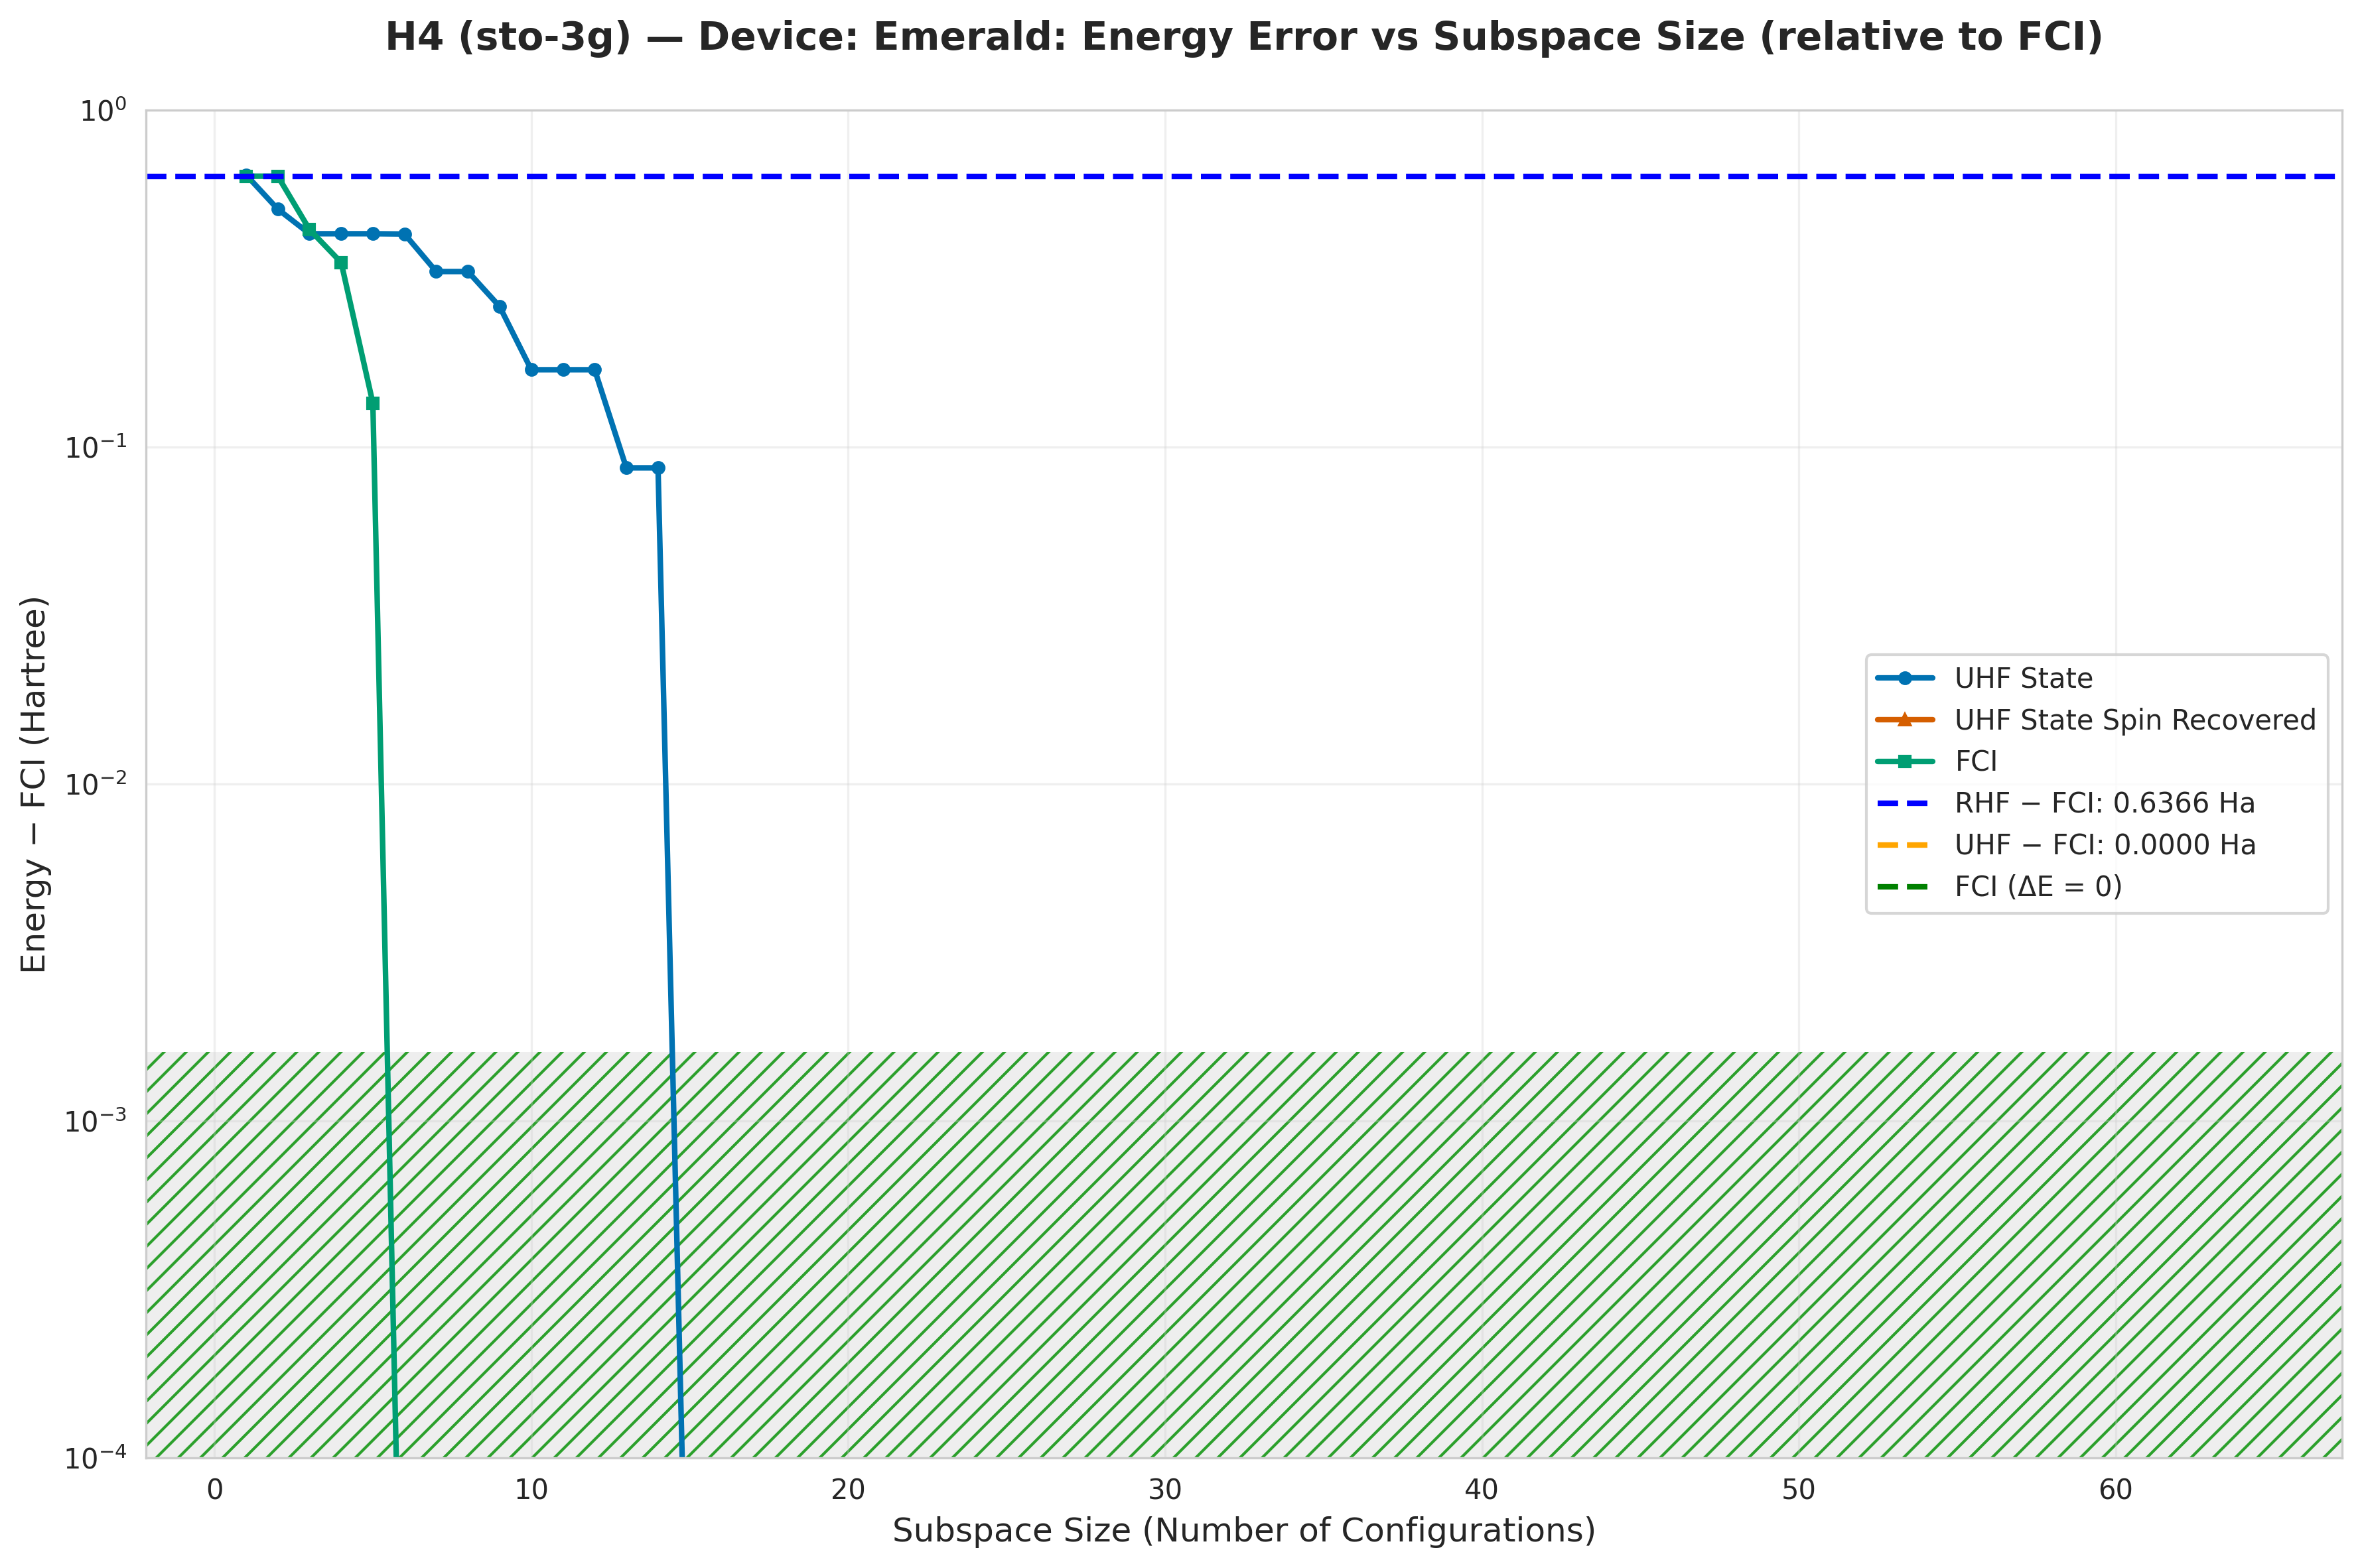

Data behind this chart, as committed beside it:
subspace_size, qsci_energy, qsci_S2, spin_symm_energy, spin_symm_S2, fci_subspace_energy, mean_sample_number
1, -1.224, 2.0, -1.224, 2.0, -1.23, 14.68
2, -1.358, 2.99, -1.359, 2.99, -1.23, 14.68
3, -1.437, 2.228, -1.527, 3.998, -1.424, 14.68
4, -1.437, 2.228, -1.626, 4.56, -1.513, 14.68
5, -1.437, 2.228, -1.744, 5.236, -1.731, 14.68
6, -1.438, 1, -1.866, 6.0, -1.866, 14.68
7, -1.534, 1.491, -1.866, 6, -1.866, 15.21
8, -1.534, 1.491, -1.866, 6, -1.866, 15.28
9, -1.605, 1.257, -1.866, 6.0, -1.866, 15.28
10, -1.697, 1.052, -1.866, 6, -1.866, 15.32
11, -1.697, 1.052, -1.866, 6, -1.866, 15.32
12, -1.697, 1.052, -1.866, 6, -1.866, 15.39
13, -1.78, 1.427, -1.866, 6.0, -1.866, 15.39
14, -1.78, 1.427, -1.866, 6, -1.866, 15.69
15, -1.866, 2, -1.866, 6, -1.866, 18.21
16, -1.866, 2, -1.866, 2.0037380773562432e-17, -1.866, 18.31
17, -1.866, 2, -1.866, 4.0721907601518954e-17, -1.866, 19.67
18, -1.866, 2, -1.866, 3.432253473643809e-21, -1.866, 19.67
19, -1.866, 2, -1.866, 7.920127758701939e-07, -1.866, 124.9
20, -1.866, 2, -1.866, -1.6023911960995303e-17, -1.866, 124.9
21, -1.866, 2, -1.866, 6.183504814942567e-13, -1.866, 141.6
22, -1.866, 2, -1.866, 4.008786865690812e-18, -1.866, 141.6
23, -1.866, 2, -1.866, 7.17126884140055e-13, -1.866, 172.2
24, -1.866, 2, -1.866, 2.4064394809620094e-17, -1.866, 172.2
25, -1.866, 2, -1.866, 1.4842825189557969e-06, -1.866, 219.7
26, -1.866, 2, -1.866, 2.341284135759215e-22, -1.866, 219.7
27, -1.866, 2, -1.866, 1.853026996852127e-06, -1.866, 265.5
28, -1.866, 2, -1.866, 3.874955044485934e-21, -1.866, 265.5
29, -1.866, 2, -1.866, 2.499643683700783e-21, -1.866, 277
30, -1.866, 2, -1.866, 1.3788405569030898e-05, -1.866, 374.8
31, -1.866, 2, -1.866, 1.3788405569035736e-05, -1.866, 374.8
32, -1.866, 2, -1.866, -1.6021990682561355e-17, -1.866, 374.8
33, -1.866, 2, -1.866, 5.257292714147498e-13, -1.866, 398.2
34, -1.866, 2, -1.866, 1.2018604405984584e-17, -1.866, 398.2
35, -1.866, 2, -1.866, 2.8552336040769844e-21, -1.866, 424.8
36, -1.866, 2, -1.866, 4.005992058024281e-18, -1.866, 455.1
37, -1.866, 2, -1.866, 1.6024565273332197e-17, -1.866, 455.1
38, -1.866, 2.0, -1.866, -8.011691108824069e-18, -1.866, 455.1
39, -1.866, 2, -1.866, -2.4035648402790452e-17, -1.866, 455.1
40, -1.866, 2.0, -1.866, 1.4777498266790281e-15, -1.866, 579.3
41, -1.866, 2, -1.866, 2.544269027616382e-22, -1.866, 579.3
42, -1.866, 2, -1.866, -2.4035785361160502e-17, -1.866, 579.3
43, -1.866, 2.0, -1.866, -1.6022932567437033e-17, -1.866, 637.2
44, -1.866, 2, -1.866, 2.0031296285008084e-17, -1.866, 796.5
45, -1.866, 2.0, -1.866, -8.011600543452208e-18, -1.866, 910.3
46, -1.866, 2, -1.866, -4.0054409318260415e-18, -1.866, 1274
47, -1.866, 2.0, -1.866, 4.006328692109354e-18, -1.866, 1274
48, -1.866, 2.0, -1.866, -1.6023725199930418e-17, -1.866, 1274
49, -1.866, 2, -1.866, -4.005645025717492e-18, -1.866, 1274
50, -1.866, 2, -1.866, 3.298366536683859e-22, -1.866, 1593
51, -1.866, 2.0, -1.866, 5.462006044253369e-18, -1.866, 2124
52, -1.866, 2.0, -1.866, -1.7786476352651593e-17, -1.866, 2124
53, -1.866, 2, -1.866, -1.219923576324247e-17, -1.866, 2124
54, -1.866, 2, -1.866, -3.3647159572078244e-18, -1.866, 2124
55, -1.866, 2, -1.866, 1.8462642981410084e-17, -1.866, 2124
56, -1.866, 2, -1.866, -1.8708528217060887e-17, -1.866, 2124
57, -1.866, 2, -1.866, -1.1676815885278646e-17, -1.866, 3186
58, -1.866, 2.0, -1.866, 8.06526977046772e-18, -1.866, 3186
59, -1.866, 2, -1.866, 2.0053948930621024e-17, -1.866, 3186
60, -1.866, 2, -1.866, 1.1568598639063245e-17, -1.866, 3186
... 4 more rows
